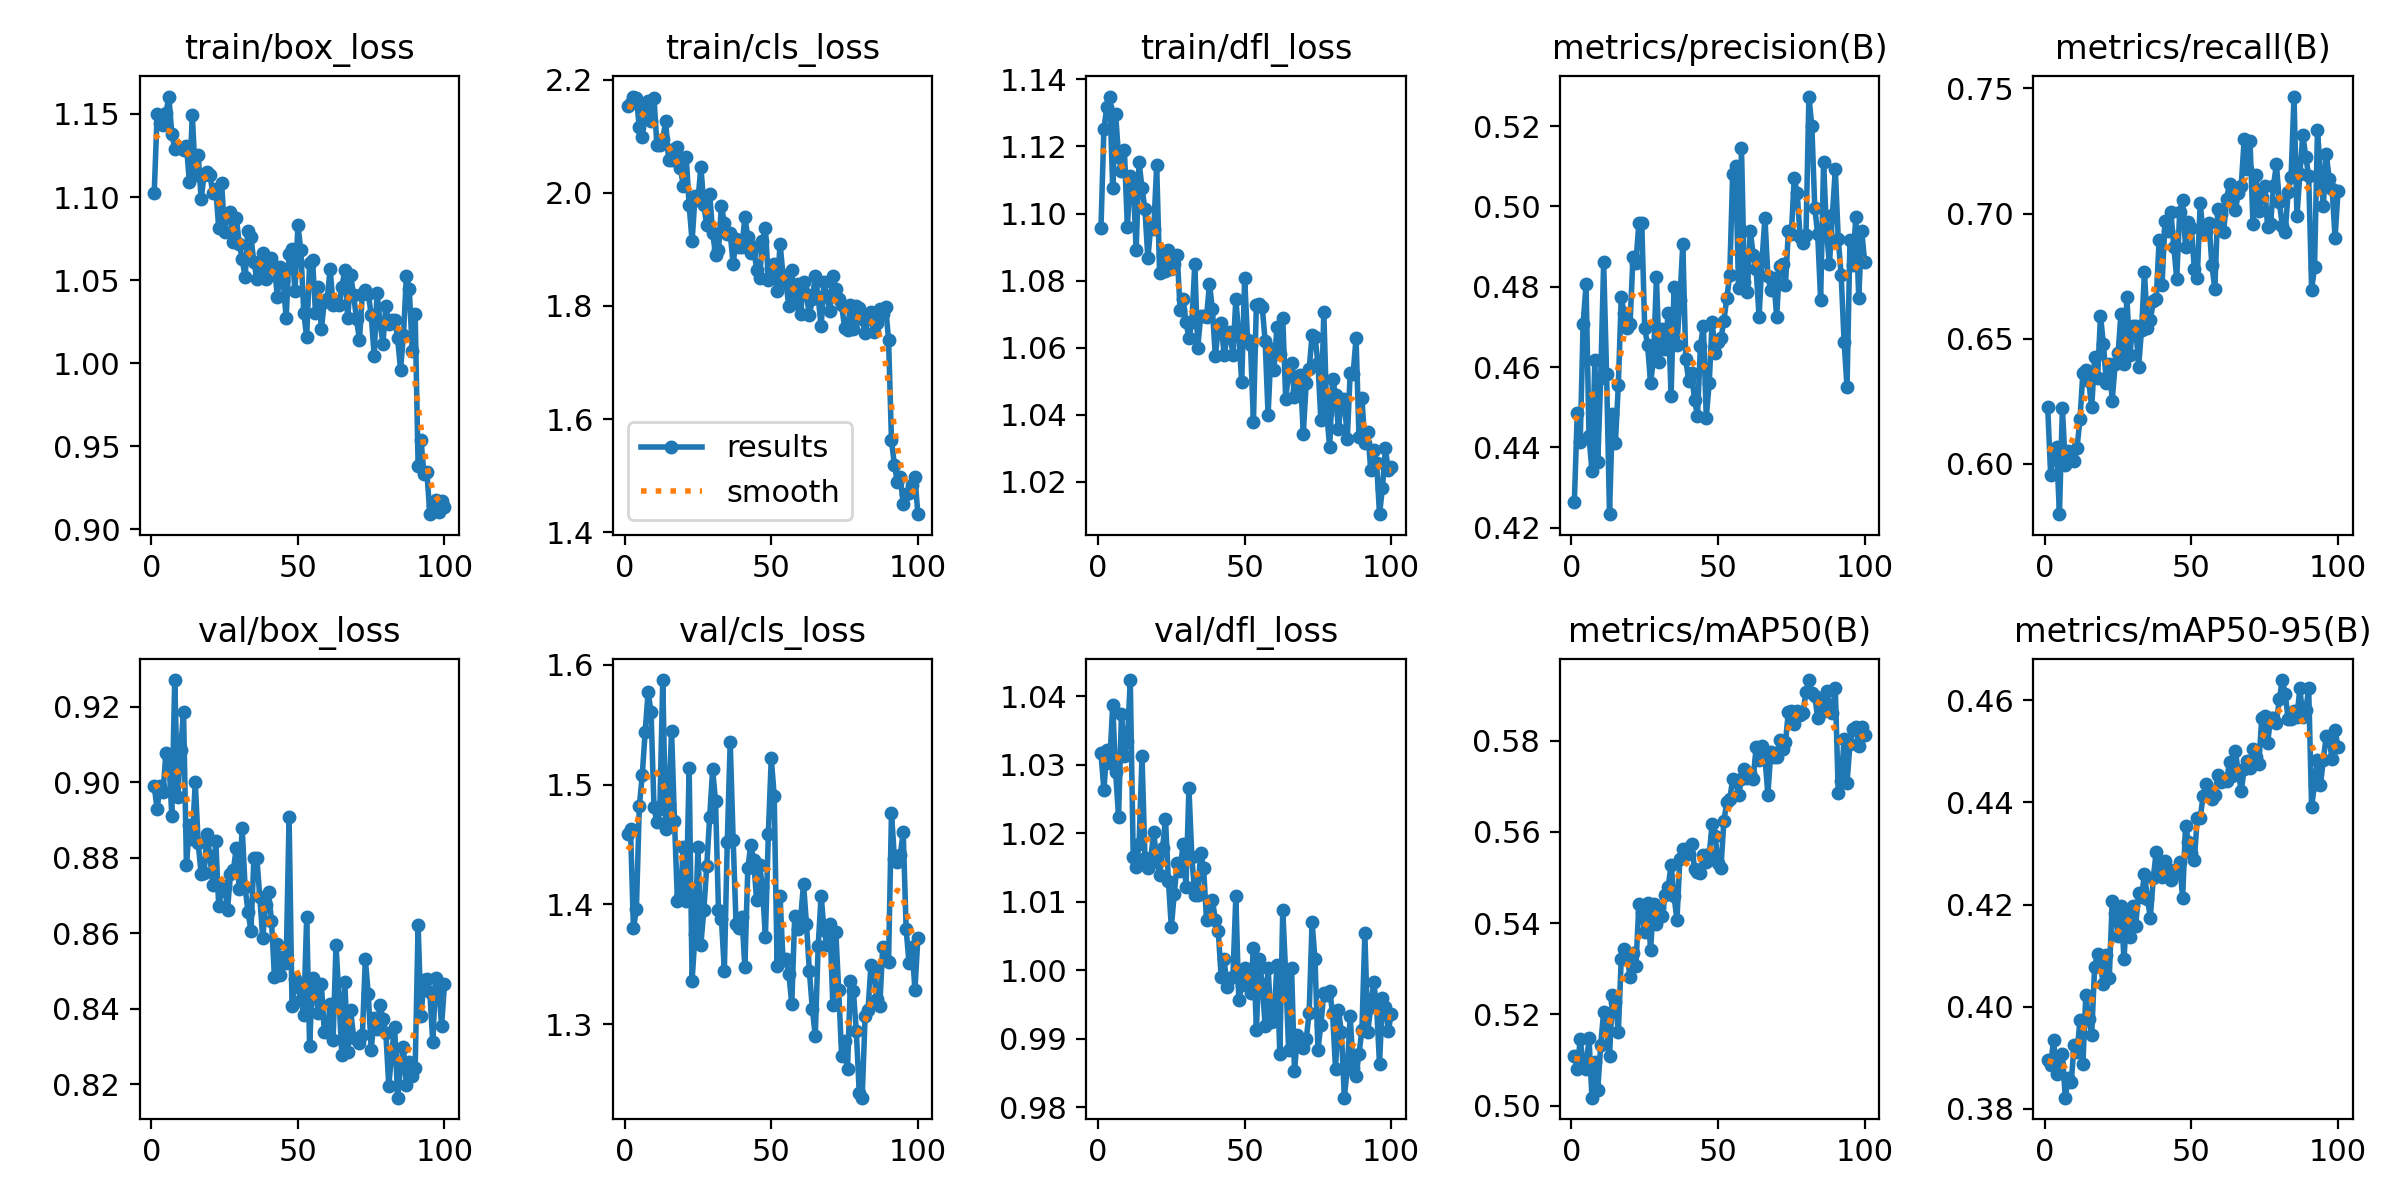

Source data for this figure (header and first rows):
epoch, train/box_loss, train/cls_loss, train/dfl_loss, metrics/precision(B), metrics/recall(B), metrics/mAP50(B), metrics/mAP50-95(B), val/box_loss, val/cls_loss, val/dfl_loss, lr/pg0, lr/pg1, lr/pg2
1, 1.102, 2.154, 1.096, 0.4263, 0.6226, 0.5109, 0.3896, 0.8989, 1.459, 1.032, 4.9557e-05, 4.9557e-05, 4.9557e-05
2, 1.15, 2.158, 1.125, 0.4485, 0.5957, 0.508, 0.3887, 0.8929, 1.463, 1.026, 9.8429e-05, 9.8429e-05, 9.8429e-05
3, 1.145, 2.17, 1.132, 0.4413, 0.6056, 0.5145, 0.3934, 0.899, 1.38, 1.032, 0.0001465, 0.0001465, 0.0001465
4, 1.143, 2.168, 1.135, 0.4708, 0.6069, 0.5092, 0.3868, 0.8973, 1.396, 1.03, 0.0001454, 0.0001454, 0.0001454
5, 1.15, 2.115, 1.108, 0.4806, 0.5799, 0.508, 0.3885, 0.9078, 1.482, 1.039, 0.0001442, 0.0001442, 0.0001442
6, 1.161, 2.099, 1.13, 0.4429, 0.6222, 0.5149, 0.3907, 0.9064, 1.508, 1.029, 0.000143, 0.000143, 0.000143
7, 1.138, 2.151, 1.117, 0.4341, 0.5995, 0.5017, 0.3822, 0.891, 1.544, 1.022, 0.0001419, 0.0001419, 0.0001419
8, 1.129, 2.162, 1.113, 0.4616, 0.6052, 0.5096, 0.386, 0.927, 1.577, 1.038, 0.0001407, 0.0001407, 0.0001407
9, 1.13, 2.127, 1.119, 0.4364, 0.6017, 0.5035, 0.3852, 0.8962, 1.561, 1.031, 0.0001395, 0.0001395, 0.0001395
10, 1.13, 2.168, 1.096, 0.4573, 0.6012, 0.5133, 0.3925, 0.9086, 1.481, 1.034, 0.0001383, 0.0001383, 0.0001383
11, 1.128, 2.084, 1.111, 0.4861, 0.6065, 0.5206, 0.3911, 0.9187, 1.468, 1.042, 0.0001371, 0.0001371, 0.0001371
12, 1.131, 2.085, 1.11, 0.4582, 0.6178, 0.5166, 0.3973, 0.878, 1.48, 1.016, 0.0001359, 0.0001359, 0.0001359
13, 1.109, 2.095, 1.089, 0.4234, 0.6365, 0.5108, 0.3888, 0.8886, 1.587, 1.015, 0.0001347, 0.0001347, 0.0001347
14, 1.149, 2.126, 1.115, 0.4484, 0.6375, 0.5243, 0.4024, 0.8851, 1.463, 1.018, 0.0001335, 0.0001335, 0.0001335
15, 1.113, 2.057, 1.108, 0.4411, 0.6332, 0.5227, 0.3977, 0.9, 1.484, 1.031, 0.0001323, 0.0001323, 0.0001323
16, 1.125, 2.058, 1.101, 0.4555, 0.6226, 0.516, 0.3945, 0.8838, 1.545, 1.016, 0.0001311, 0.0001311, 0.0001311
17, 1.099, 2.078, 1.087, 0.4773, 0.6427, 0.5322, 0.4079, 0.8758, 1.469, 1.015, 0.0001299, 0.0001299, 0.0001299
18, 1.113, 2.081, 1.096, 0.4733, 0.6341, 0.5344, 0.4104, 0.8759, 1.403, 1.016, 0.0001287, 0.0001287, 0.0001287
19, 1.115, 2.044, 1.095, 0.4697, 0.6592, 0.5331, 0.408, 0.8863, 1.406, 1.02, 0.0001275, 0.0001275, 0.0001275
20, 1.113, 2.012, 1.114, 0.4707, 0.6479, 0.5281, 0.4044, 0.8804, 1.448, 1.016, 0.0001264, 0.0001264, 0.0001264
21, 1.102, 2.063, 1.082, 0.4874, 0.6324, 0.5334, 0.41, 0.8727, 1.403, 1.014, 0.0001252, 0.0001252, 0.0001252
22, 1.105, 1.978, 1.088, 0.4859, 0.64, 0.5305, 0.4057, 0.8843, 1.513, 1.018, 0.000124, 0.000124, 0.000124
23, 1.081, 1.914, 1.083, 0.4958, 0.6253, 0.5441, 0.4207, 0.8672, 1.336, 1.022, 0.0001228, 0.0001228, 0.0001228
24, 1.108, 1.995, 1.089, 0.4958, 0.64, 0.5425, 0.4183, 0.8715, 1.375, 1.013, 0.0001216, 0.0001216, 0.0001216
25, 1.079, 1.987, 1.083, 0.4697, 0.6443, 0.538, 0.4139, 0.8725, 1.448, 1.006, 0.0001204, 0.0001204, 0.0001204
26, 1.089, 2.046, 1.085, 0.4654, 0.6601, 0.5444, 0.4198, 0.8663, 1.367, 1.011, 0.0001192, 0.0001192, 0.0001192
27, 1.091, 1.978, 1.088, 0.456, 0.6399, 0.5341, 0.4093, 0.8756, 1.395, 1.016, 0.000118, 0.000118, 0.000118
28, 1.073, 1.943, 1.071, 0.462, 0.6666, 0.5442, 0.4183, 0.8767, 1.432, 1.014, 0.0001168, 0.0001168, 0.0001168
29, 1.088, 1.998, 1.075, 0.4823, 0.6433, 0.5399, 0.4137, 0.8826, 1.473, 1.018, 0.0001156, 0.0001156, 0.0001156
30, 1.072, 1.93, 1.067, 0.4613, 0.655, 0.5434, 0.4197, 0.8719, 1.513, 1.012, 0.0001144, 0.0001144, 0.0001144
31, 1.063, 1.891, 1.063, 0.4696, 0.6551, 0.5416, 0.4159, 0.8879, 1.486, 1.027, 0.0001132, 0.0001132, 0.0001132
32, 1.052, 1.898, 1.068, 0.4644, 0.6388, 0.5461, 0.4224, 0.8721, 1.395, 1.016, 0.000112, 0.000112, 0.000112
33, 1.079, 1.977, 1.085, 0.4735, 0.6536, 0.5479, 0.4215, 0.8656, 1.388, 1.011, 0.0001109, 0.0001109, 0.0001109
34, 1.076, 1.946, 1.06, 0.4529, 0.6766, 0.5528, 0.426, 0.8606, 1.345, 1.011, 0.0001097, 0.0001097, 0.0001097
35, 1.061, 1.927, 1.069, 0.4799, 0.6545, 0.5459, 0.4212, 0.8799, 1.452, 1.017, 0.0001085, 0.0001085, 0.0001085
36, 1.051, 1.928, 1.069, 0.4656, 0.6573, 0.5407, 0.4174, 0.88, 1.536, 1.015, 0.0001073, 0.0001073, 0.0001073
37, 1.056, 1.874, 1.069, 0.4768, 0.6649, 0.5542, 0.4252, 0.8697, 1.454, 1.007, 0.0001061, 0.0001061, 0.0001061
38, 1.067, 1.918, 1.079, 0.4907, 0.6657, 0.5563, 0.4303, 0.8586, 1.383, 1.008, 0.0001049, 0.0001049, 0.0001049
39, 1.051, 1.904, 1.072, 0.462, 0.6895, 0.5563, 0.4266, 0.8674, 1.38, 1.01, 0.0001037, 0.0001037, 0.0001037
40, 1.058, 1.904, 1.058, 0.4565, 0.6716, 0.5552, 0.4253, 0.8709, 1.389, 1.007, 0.0001025, 0.0001025, 0.0001025
41, 1.063, 1.957, 1.065, 0.4586, 0.6972, 0.5574, 0.4286, 0.8633, 1.347, 1.006, 0.0001013, 0.0001013, 0.0001013
42, 1.058, 1.922, 1.067, 0.4517, 0.6928, 0.5518, 0.427, 0.8485, 1.43, 0.999, 0.0001001, 0.0001001, 0.0001001
43, 1.04, 1.894, 1.058, 0.4479, 0.7007, 0.5512, 0.4247, 0.8571, 1.45, 1.002, 9.8936e-05, 9.8936e-05, 9.8936e-05
44, 1.058, 1.904, 1.063, 0.4653, 0.6868, 0.551, 0.4261, 0.849, 1.437, 0.9976, 9.7744e-05, 9.7744e-05, 9.7744e-05
45, 1.049, 1.864, 1.065, 0.4702, 0.6739, 0.5548, 0.4269, 0.8536, 1.403, 0.9989, 9.6552e-05, 9.6552e-05, 9.6552e-05
46, 1.027, 1.85, 1.058, 0.4474, 0.7005, 0.5534, 0.4284, 0.8522, 1.433, 0.999, 9.536e-05, 9.536e-05, 9.536e-05
47, 1.066, 1.914, 1.074, 0.4561, 0.7054, 0.5551, 0.4213, 0.8907, 1.414, 1.011, 9.4168e-05, 9.4168e-05, 9.4168e-05
48, 1.069, 1.939, 1.064, 0.4713, 0.6868, 0.5617, 0.4355, 0.8407, 1.373, 0.9956, 9.2976e-05, 9.2976e-05, 9.2976e-05
49, 1.043, 1.846, 1.05, 0.4634, 0.6966, 0.5591, 0.4323, 0.8478, 1.459, 0.9979, 9.1784e-05, 9.1784e-05, 9.1784e-05
50, 1.083, 1.866, 1.081, 0.4661, 0.6941, 0.5532, 0.4301, 0.8458, 1.522, 1, 9.0592e-05, 9.0592e-05, 9.0592e-05
51, 1.068, 1.874, 1.062, 0.4671, 0.678, 0.5521, 0.4288, 0.8424, 1.491, 0.9992, 8.94e-05, 8.94e-05, 8.94e-05
52, 1.03, 1.827, 1.061, 0.4716, 0.6741, 0.5624, 0.4369, 0.8383, 1.348, 0.9968, 8.8208e-05, 8.8208e-05, 8.8208e-05
53, 1.016, 1.91, 1.038, 0.4772, 0.7042, 0.5666, 0.4369, 0.8644, 1.407, 1.003, 8.7016e-05, 8.7016e-05, 8.7016e-05
54, 1.06, 1.855, 1.073, 0.4829, 0.6923, 0.5671, 0.4413, 0.8301, 1.353, 0.9913, 8.5824e-05, 8.5824e-05, 8.5824e-05
55, 1.062, 1.842, 1.073, 0.5081, 0.6925, 0.5715, 0.4436, 0.8482, 1.354, 1.002, 8.4632e-05, 8.4632e-05, 8.4632e-05
56, 1.03, 1.799, 1.072, 0.5099, 0.6964, 0.5713, 0.442, 0.8442, 1.342, 0.998, 8.344e-05, 8.344e-05, 8.344e-05
57, 1.046, 1.863, 1.062, 0.4796, 0.6793, 0.568, 0.4406, 0.8389, 1.317, 0.9918, 8.2248e-05, 8.2248e-05, 8.2248e-05
58, 1.021, 1.806, 1.04, 0.5146, 0.6699, 0.5715, 0.4416, 0.8467, 1.39, 1, 8.1056e-05, 8.1056e-05, 8.1056e-05
59, 1.037, 1.839, 1.06, 0.4811, 0.7017, 0.5738, 0.4454, 0.834, 1.379, 0.9925, 7.9864e-05, 7.9864e-05, 7.9864e-05
60, 1.039, 1.786, 1.053, 0.4786, 0.6997, 0.5717, 0.4441, 0.8338, 1.388, 0.9926, 7.8672e-05, 7.8672e-05, 7.8672e-05
... 40 more rows
